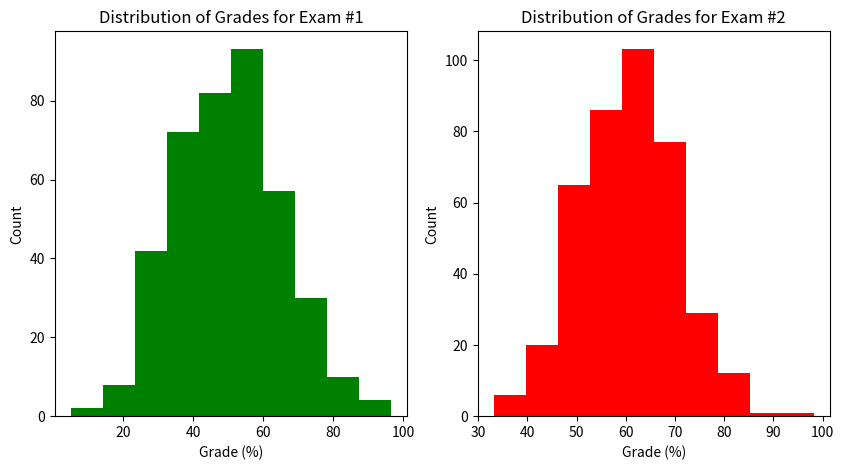

Source code (Python):
# import relevant libraries and modules
import numpy as np
import pandas as pd
import matplotlib.pyplot as plt

# create a pandas series containing students' grades on Exam #1 in a particular course
exam1_grades = pd.Series(np.random.normal(50, 15, 400))

# create a pandas series containing students' grades on Exam #2 in the same course
exam2_grades = pd.Series(np.random.normal(60, 10, 400))

# display first few values in exam1_grades
exam1_grades.head()

# display first few values in exam2_grades
exam2_grades.head()

# create 2 horizontally stacked subplots:
# display histogram for exam1_grades and histogram for exam2_grades side by side

figure, axes = plt.subplots(1, 2, figsize=(10,5))

axes[0].hist(exam1_grades, color='g')
axes[0].set_title('Distribution of Grades for Exam #1')
axes[1].hist(exam2_grades, color='r')
axes[1].set_title('Distribution of Grades for Exam #2')

for a in axes.flat:
    a.set(xlabel='Grade (%)', ylabel='Count')

plt.show()

